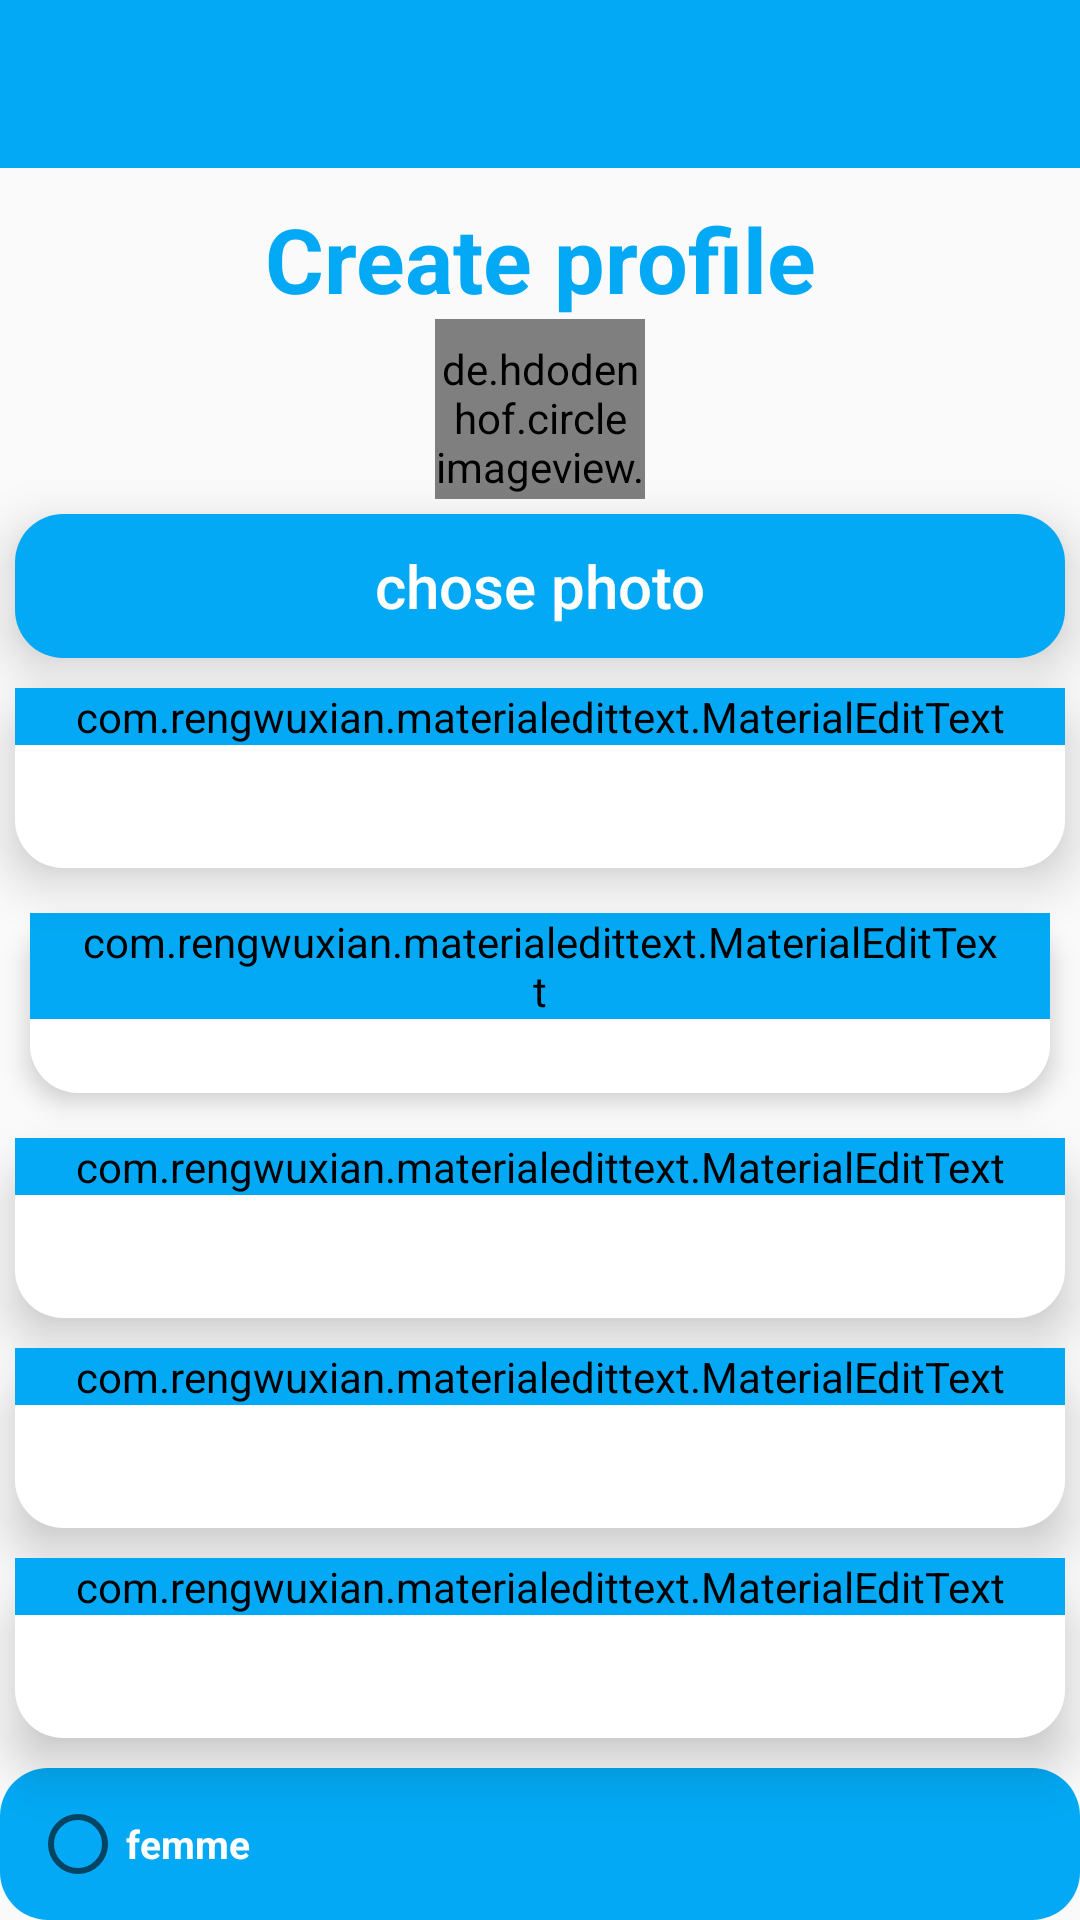

This screen was rendered from an Android layout file. Write that file and the resources it references.
<!-- AndroidManifest.xml: application theme Theme.AppCompat.Light.NoActionBar -->
<!-- res/layout/activity_profile.xml -->
<?xml version="1.0" encoding="utf-8"?>
<RelativeLayout xmlns:android="http://schemas.android.com/apk/res/android"
    xmlns:app="http://schemas.android.com/apk/res-auto"
    xmlns:tools="http://schemas.android.com/tools"
    android:layout_width="match_parent"
    android:layout_height="match_parent"
    tools:context=".profile">
    <include
        android:id="@+id/toolbar"
        layout="@layout/bar_layout" />
    <LinearLayout
        android:layout_width="match_parent"
        android:layout_height="match_parent"
        android:layout_below="@+id/toolbar"
        android:orientation="vertical"
        >

        <TextView
            android:layout_width="match_parent"
            android:layout_height="wrap_content"
            android:gravity="center"
            android:text="Create profile"
            android:textSize="30sp"
            android:textStyle="bold"
            android:layout_marginTop="10dp"
            android:textColor="@color/colorPrimaryDark"
            />
        <de.hdodenhof.circleimageview.CircleImageView
            android:layout_width="70dp"
            android:layout_height="60dp"
            android:id="@+id/img"
            app:civ_border_width="2dp"
            android:layout_gravity="center"
            android:src="@drawable/profile"
            app:civ_border_color="@android:color/white"
            android:layout_centerHorizontal="true"
            android:paddingTop="7dp"
            />
        <FrameLayout
            android:layout_width="match_parent"
            android:layout_height="wrap_content"
            android:layout_margin="5dp"
            android:elevation="10dp"
            android:outlineAmbientShadowColor="@android:color/darker_gray"
            android:background="@drawable/violet_border"
            tools:targetApi="P"
            >
            <Button
                android:layout_width="match_parent"
                android:layout_height="match_parent"
                android:text="chose photo"
                android:textColor="@color/colorPrimary"
                android:textSize="20sp"
                android:textAllCaps="false"
                android:background="?attr/selectableItemBackground"
                android:id="@+id/btnimg" />
        </FrameLayout>
        <FrameLayout
            android:layout_width="match_parent"
            android:layout_height="60dp"
            android:layout_margin="5dp"
            android:elevation="10dp"
            android:outlineAmbientShadowColor="@android:color/darker_gray"
            android:background="@drawable/white_border"
            tools:targetApi="P"
            >
            <com.rengwuxian.materialedittext.MaterialEditText
                android:layout_width="match_parent"
                android:layout_height="wrap_content"
                android:id="@+id/no"
                android:inputType="textPersonName"
                android:hint="NOM"
                app:met_floatingLabel="normal"
                android:textAlignment="center"
                android:gravity="center_horizontal"
                app:met_baseColor="@color/colorPrimaryDark"
                android:textColorHint="@color/colorPrimaryDark"
                android:backgroundTint="@color/colorPrimaryDark"
                app:met_textColor="@color/colorPrimaryDark"
                android:textStyle="bold"
                android:paddingLeft="16dp"
                android:paddingRight="16dp"
                />
        </FrameLayout>
        <FrameLayout
            android:layout_width="match_parent"
            android:layout_height="60dp"
            android:layout_margin="10dp"
            android:elevation="5dp"
            android:outlineAmbientShadowColor="@android:color/darker_gray"
            android:background="@drawable/white_border"
            tools:targetApi="P"
            >
            <com.rengwuxian.materialedittext.MaterialEditText
                android:layout_width="match_parent"
                android:layout_height="wrap_content"
                android:id="@+id/pre"
                android:inputType="textPersonName"
                android:hint="PRéNOM"
                app:met_floatingLabel="normal"
                android:textAlignment="center"
                android:gravity="center_horizontal"
                app:met_baseColor="@color/colorPrimaryDark"
                android:textColorHint="@color/colorPrimaryDark"
                android:backgroundTint="@color/colorPrimaryDark"
                app:met_textColor="@color/colorPrimaryDark"
                android:textStyle="bold"
                android:paddingLeft="16dp"
                android:paddingRight="16dp"
                />
        </FrameLayout>
        <FrameLayout
            android:layout_width="match_parent"
            android:layout_height="60dp"
            android:layout_margin="5dp"
            android:elevation="10dp"
            android:outlineAmbientShadowColor="@android:color/darker_gray"
            android:background="@drawable/white_border"
            tools:targetApi="P"
            >
            <com.rengwuxian.materialedittext.MaterialEditText
                android:layout_width="match_parent"
                android:layout_height="wrap_content"
                android:id="@+id/address"
                android:inputType="textEmailAddress"
                android:hint="Address"
                app:met_floatingLabel="normal"
                android:textAlignment="center"
                android:gravity="center_horizontal"
                app:met_baseColor="@color/colorPrimaryDark"
                android:textColorHint="@color/colorPrimaryDark"
                android:backgroundTint="@color/colorPrimaryDark"
                app:met_textColor="@color/colorPrimaryDark"
                android:textStyle="bold"
                android:paddingLeft="16dp"
                android:paddingRight="16dp"
                />
        </FrameLayout>
        <FrameLayout
            android:layout_width="match_parent"
            android:layout_height="60dp"
            android:layout_margin="5dp"
            android:elevation="10dp"
            android:outlineAmbientShadowColor="@android:color/darker_gray"
            android:background="@drawable/white_border"
            tools:targetApi="P"
            >
            <com.rengwuxian.materialedittext.MaterialEditText
                android:layout_width="match_parent"
                android:layout_height="wrap_content"
                android:id="@+id/nai"
                android:inputType=""
                android:hint="Date de naissance "
                app:met_floatingLabel="normal"
                android:textAlignment="center"
                android:gravity="center_horizontal"
                app:met_baseColor="@color/colorPrimaryDark"
                android:textColorHint="@color/colorPrimaryDark"
                android:backgroundTint="@color/colorPrimaryDark"
                app:met_textColor="@color/colorPrimaryDark"
                android:textStyle="bold"
                android:paddingLeft="16dp"
                android:paddingRight="16dp"
                />
        </FrameLayout>
        <FrameLayout
            android:layout_width="match_parent"
            android:layout_height="60dp"
            android:layout_margin="5dp"
            android:elevation="10dp"
            android:outlineAmbientShadowColor="@android:color/darker_gray"
            android:background="@drawable/white_border"
            tools:targetApi="P"
            >
            <com.rengwuxian.materialedittext.MaterialEditText
                android:layout_width="match_parent"
                android:layout_height="wrap_content"
                android:id="@+id/tel"
                android:inputType="phone"
                android:hint="Tél+26"
                app:met_floatingLabel="normal"
                android:textAlignment="center"
                android:gravity="center_horizontal"
                app:met_baseColor="@color/colorPrimaryDark"
                android:textColorHint="@color/colorPrimaryDark"
                android:backgroundTint="@color/colorPrimaryDark"
                app:met_textColor="@color/colorPrimaryDark"
                android:textStyle="bold"
                android:paddingLeft="16dp"
                android:paddingRight="16dp"
                />
        </FrameLayout>
        <RadioGroup
            android:layout_width="match_parent"
            android:layout_height="wrap_content"
            android:background="@drawable/violet_border"
            android:orientation="vertical"
            android:layout_marginTop="5dp"
            android:padding="10dp"
            android:id="@+id/sex"
            >
            <RadioButton
                android:layout_width="match_parent"
                android:layout_height="wrap_content"
                android:id="@+id/femme"
                android:textStyle="bold"
                android:textColor="@color/colorPrimary"
                android:text="femme"
                tools:targetApi="LOLLIPOP"
                android:textSize="13sp"
                />
            <RadioButton
                android:layout_width="match_parent"
                android:layout_height="wrap_content"
                android:id="@+id/mall"
                android:textStyle="bold"
                android:textColor="@color/colorPrimary"
                android:text="homme"
                tools:targetApi="LOLLIPOP"
                android:textSize="13sp"
                />
        </RadioGroup>
        <ProgressBar
            android:layout_width="70dp"
            android:layout_height="70dp"
            android:id="@+id/progressbar"
            android:layout_gravity="center"
            android:indeterminateTint="@color/colorPrimaryDark"
            tools:targetApi="LOLLIPOP"
            android:visibility="gone"
            />
        <FrameLayout
            android:layout_width="match_parent"
            android:layout_height="wrap_content"
            android:layout_margin="5dp"
            android:elevation="10dp"
            android:outlineAmbientShadowColor="@android:color/darker_gray"
            android:background="@drawable/violet_border"
            tools:targetApi="P"
            >
            <Button
                android:layout_width="match_parent"
                android:layout_height="match_parent"
                android:text="Send your Information "
                android:textColor="@color/colorPrimary"
                android:textSize="20sp"
                android:textAllCaps="false"
                android:background="?attr/selectableItemBackground"
                android:id="@+id/conffirme" />
        </FrameLayout>
    </LinearLayout>

</RelativeLayout>
<!-- res/layout/bar_layout.xml (included above) -->
<?xml version="1.0" encoding="utf-8"?>
<androidx.appcompat.widget.Toolbar xmlns:android="http://schemas.android.com/apk/res/android"
    xmlns:app="http://schemas.android.com/apk/res-auto"
    android:layout_width="match_parent"
    android:layout_height="wrap_content"
    android:background="@color/colorPrimaryDark"
    app:titleTextColor="@color/colorPrimary"
    style="@style/Base.ThemeOverlay.AppCompat.Dark.ActionBar"
    app:popupTheme="@style/menuStyle"
    android:theme="@style/ThemeOverlay.AppCompat.ActionBar"
    android:id="@+id/toolbar"
    >

</androidx.appcompat.widget.Toolbar>
<!-- resources referenced by this layout -->
<resources>
  <color name="colorPrimary">#ffff</color>
  <color name="colorPrimaryDark">#03A9F4</color>
  <!-- drawable violet_border (drawable) -->
  <?xml version="1.0" encoding="utf-8"?>
  <layer-list xmlns:android="http://schemas.android.com/apk/res/android">
      <item>
          <shape android:shape="rectangle">
              <solid android:color="@color/colorPrimaryDark">
              </solid>
              <corners android:radius="16dp"/>
  
          </shape>
      </item>
  </layer-list>
  <!-- drawable white_border (drawable) -->
  <?xml version="1.0" encoding="utf-8"?>
  <layer-list xmlns:android="http://schemas.android.com/apk/res/android">
      <item>
          <shape android:shape="rectangle">
              <solid android:color="@color/colorPrimary">
              </solid>
              <corners android:radius="16dp"/>
  
          </shape>
      </item>
  </layer-list>
  <style name="menuStyle" parent="Theme.AppCompat.Light">
          <item name="android:background">@android:color/white</item>
      </style>
</resources>
